Run: headless pygame with SDL's dummy video driver; simulated clock (each Clock.tick advances the game by its frame time, no real sleeping); random seed 0; keys injected as events and as key.get_pressed() state; mouse plan: one left click at the window centre at the start of phase 2, then a move to the lower-right quarter at the start of phase 3.
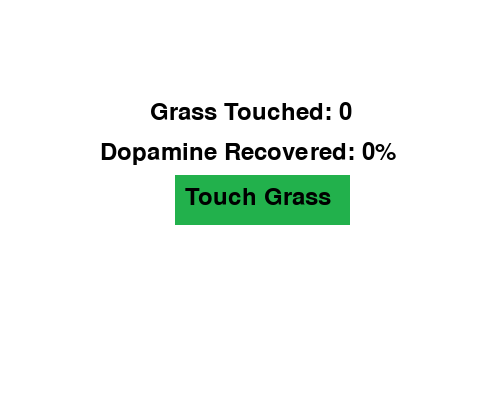
Frame 1 of 4 · flips 1–60 · no input
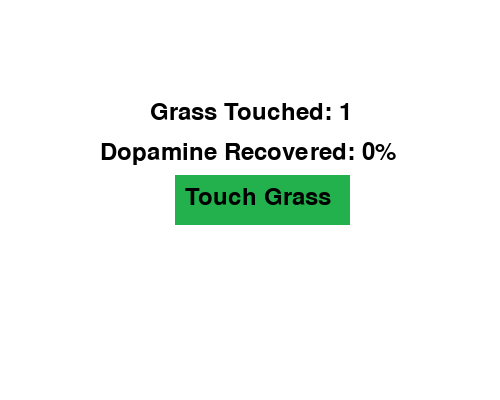
Frame 2 of 4 · flips 61–180 · clicked the window centre · tapped SPACE, RETURN · held RIGHT (→), D
Frame 3 of 4 · flips 181–300 · moved the mouse to the lower-right quarter · held DOWN (↓), S · screen unchanged from frame 2, image omitted
Frame 4 of 4 · flips 301–420 · held LEFT (←), A, UP (↑), W · screen unchanged from frame 3, image omitted

The pygame program that drew these frames:

"""@author aeris"""
import pygame
import time
import threading

# Initialize Pygame
pygame.init()

# Constants
WIDTH, HEIGHT = 500, 400
WHITE = (255, 255, 255)
GREEN = (34, 177, 76)
BLACK = (0, 0, 0)
GRAY = (169, 169, 169)
FPS = 60

# Font
pygame.font.init()
FONT = pygame.font.Font(None, 36)

class TouchGrass:
    def __init__(self):
        self.grass = 0
        self.gps = 0  # Grass per second
        self.touch_power = 1  # Base touch power
        self.double_touch_unlocked = False  # Upgrade status
        self.dopamine_recovery = 0  # Dopamine recovery percentage
        self.running = True
        self.start_gps_thread()

    def start_gps_thread(self):
        def generate_grass():
            while self.running:
                self.grass += self.gps
                time.sleep(1)

        thread = threading.Thread(target=generate_grass, daemon=True)
        thread.start()

    def click(self):
        self.grass += self.touch_power
        self.update_dopamine()

    def update_dopamine(self):
        # Increases dopamine recovery by 1% every 5 clicks
        self.dopamine_recovery = min(self.grass // 5, 100)  # Caps at 100%
        
    def buy_upgrade(self):
        if self.grass >= 20 and not self.double_touch_unlocked:
            self.grass -= 20
            self.touch_power *= 2  # Double the touch power
            self.double_touch_unlocked = True

    def run(self):
        screen = pygame.display.set_mode((WIDTH, HEIGHT))
        pygame.display.set_caption("Touch Grass")
        clock = pygame.time.Clock()

        button_rect = pygame.Rect(WIDTH // 2 - 75, HEIGHT // 2 - 25, 175, 50)
        upgrade_rect = pygame.Rect(WIDTH // 2 - 90, HEIGHT // 2 + 50, 200, 50)

        running = True
        while running:
            screen.fill(WHITE)

            # Event handling
            for event in pygame.event.get():
                if event.type == pygame.QUIT:
                    running = False
                elif event.type == pygame.MOUSEBUTTONDOWN and event.button == 1:
                    if button_rect.collidepoint(event.pos):
                        self.click()
                    elif self.grass >= 20 and not self.double_touch_unlocked and upgrade_rect.collidepoint(event.pos):
                        self.buy_upgrade()


            # Draw button
            pygame.draw.rect(screen, GREEN, button_rect)
            text = FONT.render("Touch Grass", True, BLACK)
            screen.blit(text, (button_rect.x + 10, button_rect.y + 10))
            
            # Display grass count
            grass_text = FONT.render(f"Grass Touched: {self.grass}", True, BLACK)
            screen.blit(grass_text, (WIDTH // 2 - 100, HEIGHT // 4))

             # Display dopamine recovery
            dopamine_text = FONT.render(f"Dopamine Recovered: {self.dopamine_recovery}%", True, BLACK)
            screen.blit(dopamine_text, (WIDTH // 2 - 150, HEIGHT // 4 + 40))

            # Display upgrade button **only if player has at least 20 grass touched**
            if self.grass >= 20 and not self.double_touch_unlocked:
                pygame.draw.rect(screen, GREEN, upgrade_rect)
                upgrade_text = FONT.render("Two Hand Touch", True, BLACK)
                screen.blit(upgrade_text, (upgrade_rect.x + 2, upgrade_rect.y + 10))

            # Display upgrade status if unlocked
            if self.double_touch_unlocked:
                upgrade_status_text = FONT.render(f"Two Hand Touch: Unlocked!", True, BLACK)
                screen.blit(upgrade_status_text, (WIDTH // 2 - 150, HEIGHT // 4 + 150))

            pygame.display.flip()
            clock.tick(FPS)

        pygame.quit()
        self.running = False

if __name__ == "__main__":
    game = TouchGrass()
    game.run()
